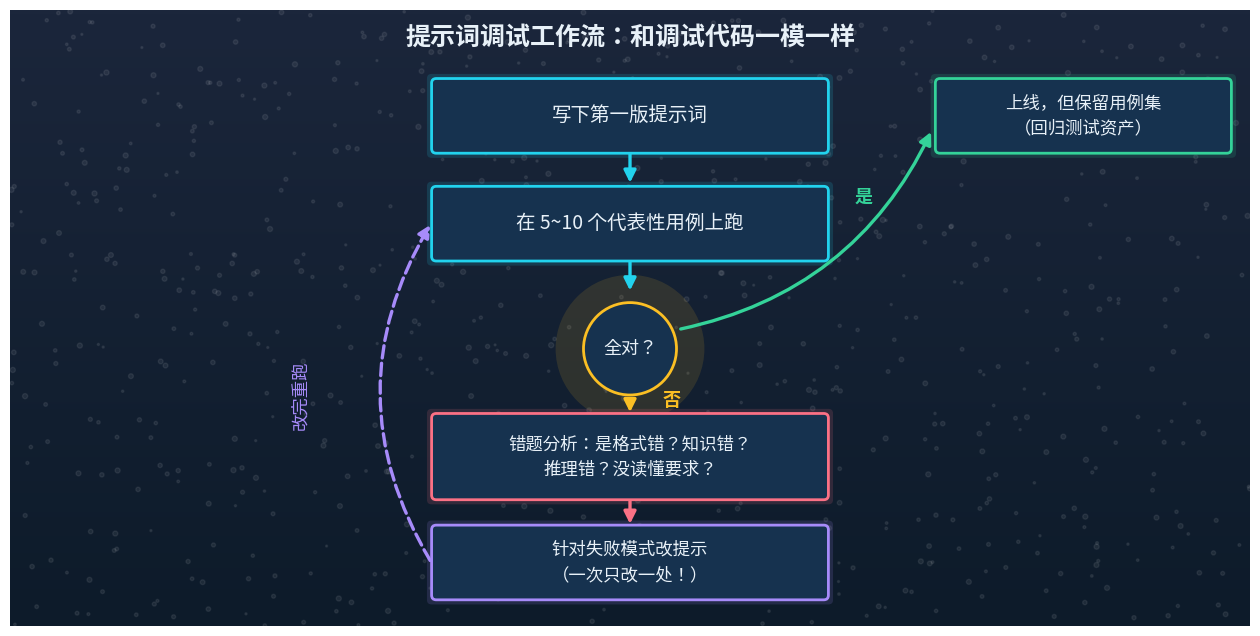

Write Python code to recreate this figure. (Note: this script raises an exception after producing the figure.)
"""第 7 章两张正式配图（与全书视觉系统一致：深蓝渐变底、五色体系，风格对齐 ch01 模板）"""
import numpy as np
import matplotlib
matplotlib.use("Agg")
import matplotlib.pyplot as plt
from matplotlib.patches import FancyBboxPatch, FancyArrowPatch, Circle

plt.rcParams["font.family"] = ["Hiragino Sans GB", "sans-serif"]
plt.rcParams["axes.unicode_minus"] = False

NAVY, INDIGO = "#0d1b2a", "#1b263b"
PANEL = "#16324f"
CYAN, AMBER, CORAL, MINT, VIOLET = "#22d3ee", "#fbbf24", "#fb7185", "#34d399", "#a78bfa"
TXT = "#e8f1f8"
OUT = "/Users/lianggeng/Desktop/agent-from-zero-to-hero/assets/images/ch07/"


def new_canvas(w=16, h=6):
    fig, ax = plt.subplots(figsize=(w, h), dpi=100)
    grad = np.linspace(0, 1, 256).reshape(-1, 1)
    ax.imshow(grad, extent=[0, w, 0, h], aspect="auto", origin="lower",
              cmap=matplotlib.colors.LinearSegmentedColormap.from_list("bg", [NAVY, INDIGO]),
              zorder=0)
    ax.set_xlim(0, w); ax.set_ylim(0, h); ax.axis("off")
    rng = np.random.default_rng(3)
    ax.scatter(rng.uniform(0, w, int(w * h * 6)), rng.uniform(0, h, int(w * h * 6)),
               s=rng.uniform(2, 14, int(w * h * 6)), c="white", alpha=0.07, zorder=1)
    return fig, ax


def box(ax, x, y, w, h, text, color, fs=13, glow=True):
    if glow:
        ax.add_patch(FancyBboxPatch((x - 0.06, y - 0.06), w + 0.12, h + 0.12,
                                    boxstyle="round,pad=0.06", fc=color, ec="none", alpha=0.15, zorder=3))
    ax.add_patch(FancyBboxPatch((x, y), w, h, boxstyle="round,pad=0.06",
                                fc=PANEL, ec=color, lw=2, zorder=4))
    ax.text(x + w / 2, y + h / 2, text, ha="center", va="center",
            color=TXT, fontsize=fs, zorder=5, linespacing=1.5)


def arrow(ax, p1, p2, color=CYAN, lw=2.2, style="-|>", ls="-",
          connectionstyle="arc3,rad=0"):
    ax.add_patch(FancyArrowPatch(p1, p2, arrowstyle=style, mutation_scale=18,
                                 color=color, lw=lw, linestyle=ls, zorder=3,
                                 connectionstyle=connectionstyle))


def diamond(ax, x, y, r, text, color, fs=12):
    ax.add_patch(Circle((x, y), r * 1.6, fc=color, ec="none", alpha=0.12, zorder=3))
    ax.add_patch(Circle((x, y), r, fc=PANEL, ec=color, lw=2, zorder=4))
    ax.text(x, y, text, ha="center", va="center", color=TXT, fontsize=fs, zorder=5)


# ============ 图 1：提示词调试迭代工作流 ============
fig, ax = new_canvas(16, 8)
ax.text(8.0, 7.55, "提示词调试工作流：和调试代码一模一样",
        color=TXT, fontsize=18, fontweight="bold", ha="center")

box(ax, 5.5, 6.2, 5.0, 0.85, "写下第一版提示词", CYAN, fs=14)
box(ax, 5.5, 4.8, 5.0, 0.85, "在 5~10 个代表性用例上跑", CYAN, fs=14)
diamond(ax, 8.0, 3.6, 0.6, "全对？", AMBER, fs=13)
box(ax, 12.0, 6.2, 3.7, 0.85, "上线，但保留用例集\n（回归测试资产）", MINT, fs=12.5)
box(ax, 5.5, 1.7, 5.0, 1.0, "错题分析：是格式错？知识错？\n推理错？没读懂要求？", CORAL, fs=12.5)
box(ax, 5.5, 0.4, 5.0, 0.85, "针对失败模式改提示\n（一次只改一处！）", VIOLET, fs=12.5)

arrow(ax, (8.0, 6.2), (8.0, 5.72), CYAN, lw=2.4)
arrow(ax, (8.0, 4.8), (8.0, 4.32), CYAN, lw=2.4)
arrow(ax, (8.0, 2.98), (8.0, 2.74), AMBER, lw=2.4)                       # 否 ↓
ax.text(8.42, 2.86, "否", color=AMBER, fontsize=13, fontweight="bold", zorder=5)
arrow(ax, (8.0, 1.7), (8.0, 1.29), CORAL, lw=2.4)
arrow(ax, (8.62, 3.85), (11.9, 6.45), MINT, lw=2.4, connectionstyle="arc3,rad=0.25")
ax.text(10.9, 5.5, "是", color=MINT, fontsize=13, fontweight="bold", zorder=5)
arrow(ax, (5.44, 0.82), (5.44, 5.24), VIOLET, lw=2.4, ls="--", connectionstyle="arc3,rad=-0.3")
ax.text(3.75, 3.0, "改完重跑", color=VIOLET, fontsize=12.5, rotation=90,
        ha="center", va="center", zorder=5)
fig.savefig(OUT + "prompt-debug-loop.png", facecolor=NAVY, bbox_inches="tight")
plt.close(fig)

# ============ 图 2：提示策略决策树 ============
fig, ax = new_canvas(16, 9.6)
ax.text(8.0, 9.1, "拿到一个 LLM 任务，怎么选提示策略",
        color=TXT, fontsize=18, fontweight="bold", ha="center")

box(ax, 5.5, 7.6, 5.0, 0.9, "拿到一个 LLM 任务，先问四个问题", CYAN, fs=14)

questions = [
    (0.45, "是单步任务吗？\n（分类 / 抽取 / 翻译）"),
    (4.45, "需要多步推理吗？\n（数学 / 逻辑 / 规划）"),
    (8.45, "需要外部信息\n或工具吗？"),
    (12.45, "输出要被程序\n消费吗？"),
]
answers = [
    "zero-shot + 四要素写齐\n格式挑剔，加 2~5 个\n覆盖边界的 few-shot 示例",
    "zero-shot CoT：\n“让我们一步一步思考”\n答案唯一且错不起 →\nSelf-Consistency（k=5~20）\n需探索回溯 → ToT 思想（第 10 章）",
    "ReAct 格式，或原生\nfunction calling\n（第 10 章两种都写）",
    "schema 写进提示 +\nJSON mode / 约束解码\n仍偶发坏格式 →\npydantic 校验 + 错误回喂重试",
]
colors = [MINT, AMBER, VIOLET, CORAL]
rads = [0.25, 0.1, -0.1, -0.25]
for i, ((qx, qtext), atext, color) in enumerate(zip(questions, answers, colors)):
    box(ax, qx, 5.2, 3.1, 1.15, qtext, CYAN, fs=12)
    box(ax, qx, 2.35, 3.1, 2.3, atext, color, fs=11.5)
    arrow(ax, (8.0, 7.6), (qx + 1.55, 6.42), CYAN, lw=1.8,
          connectionstyle=f"arc3,rad={rads[i]}")
    arrow(ax, (qx + 1.55, 5.2), (qx + 1.55, 4.72), CYAN, lw=1.8)

ax.text(8.0, 1.15, "两条纪律不豁免：① 改提示前先建 5~10 条用例集，改时一次只改一处　② system / 模板 / user 三层分家",
        ha="center", color=TXT, fontsize=12.5, alpha=0.9)
fig.savefig(OUT + "prompt-decision-tree.png", facecolor=NAVY, bbox_inches="tight")
plt.close(fig)

print("OK: 2 figures rendered")
